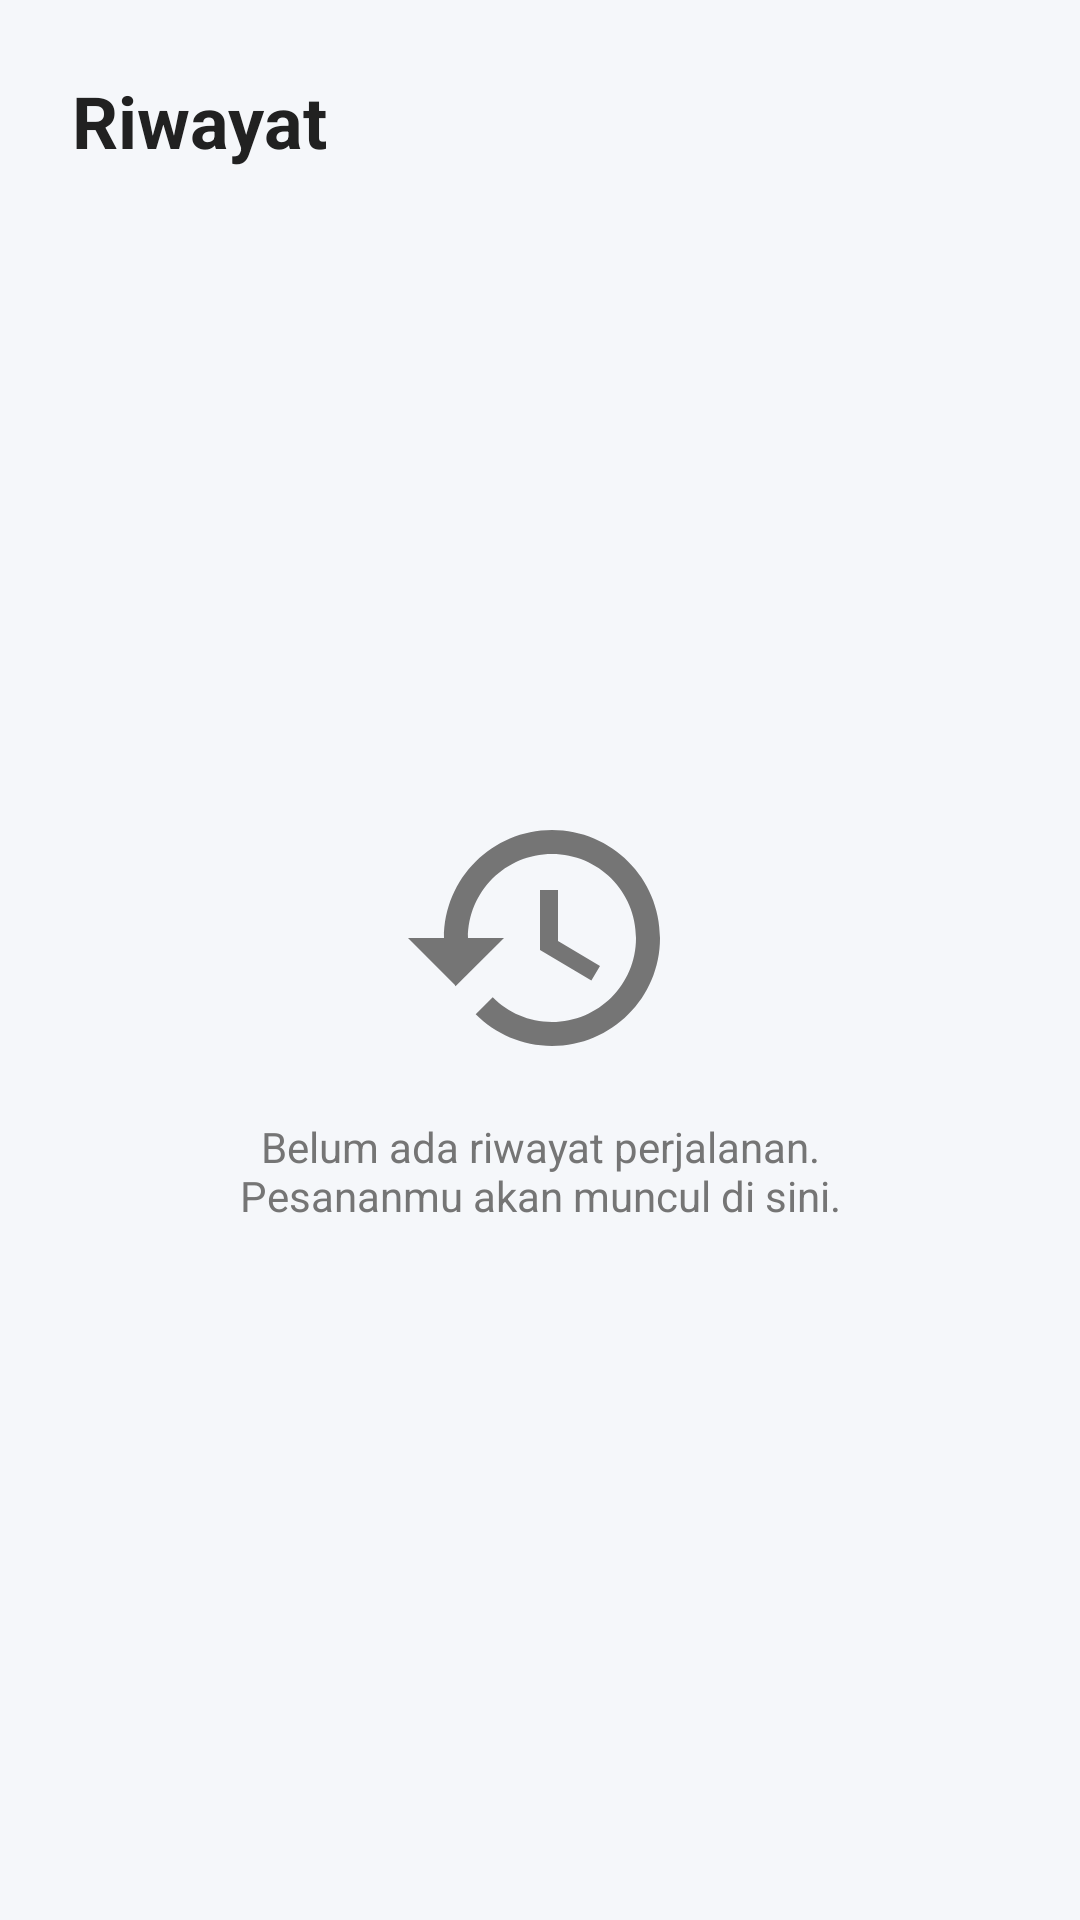

The Android layout XML behind this screen, and the referenced resources:
<!-- AndroidManifest.xml: application theme Theme.JakJakPassenger -->
<!-- res/layout/fragment_history.xml -->
<?xml version="1.0" encoding="utf-8"?>

<androidx.constraintlayout.widget.ConstraintLayout
    xmlns:android="http://schemas.android.com/apk/res/android"
    xmlns:app="http://schemas.android.com/apk/res-auto"
    android:layout_width="match_parent"
    android:layout_height="match_parent"
    android:background="@color/background"
    android:padding="24dp">

    <TextView
        android:id="@+id/tvTitle"
        android:layout_width="wrap_content"
        android:layout_height="wrap_content"
        android:text="@string/title_history"
        android:textColor="@color/text_primary"
        android:textSize="24sp"
        android:textStyle="bold"
        app:layout_constraintTop_toTopOf="parent"
        app:layout_constraintStart_toStartOf="parent" />

    <ImageView
        android:id="@+id/ivEmpty"
        android:layout_width="96dp"
        android:layout_height="96dp"
        android:src="@drawable/ic_history"
        android:contentDescription="@string/placeholder_empty"
        app:layout_constraintTop_toBottomOf="@id/tvTitle"
        app:layout_constraintBottom_toTopOf="@id/tvEmpty"
        app:layout_constraintStart_toStartOf="parent"
        app:layout_constraintEnd_toEndOf="parent"
        app:layout_constraintVertical_chainStyle="packed"
        app:layout_constraintVertical_bias="0.5" />

    <TextView
        android:id="@+id/tvEmpty"
        android:layout_width="0dp"
        android:layout_height="wrap_content"
        android:layout_marginTop="12dp"
        android:gravity="center"
        android:text="@string/placeholder_history"
        android:textColor="@color/text_secondary"
        android:textSize="14sp"
        app:layout_constraintTop_toBottomOf="@id/ivEmpty"
        app:layout_constraintBottom_toBottomOf="parent"
        app:layout_constraintStart_toStartOf="parent"
        app:layout_constraintEnd_toEndOf="parent" />

</androidx.constraintlayout.widget.ConstraintLayout>
<!-- resources referenced by this layout -->
<resources>
  <color name="background">#F5F7FA</color>
  <color name="text_primary">#212121</color>
  <color name="text_secondary">#757575</color>
  <!-- drawable ic_history (drawable) -->
  <vector xmlns:android="http://schemas.android.com/apk/res/android"
      android:width="24dp" android:height="24dp"
      android:viewportWidth="24" android:viewportHeight="24">
      <path android:fillColor="#757575"
          android:pathData="M13,3c-4.97,0 -9,4.03 -9,9L1,12l3.89,3.89 0.07,0.14L9,12L6,12c0,-3.87 3.13,-7 7,-7s7,3.13 7,7 -3.13,7 -7,7c-1.93,0 -3.68,-0.79 -4.94,-2.06l-1.42,1.42C8.27,19.99 10.51,21 13,21c4.97,0 9,-4.03 9,-9s-4.03,-9 -9,-9zM12,8v5l4.28,2.54 0.72,-1.21 -3.5,-2.08L13.5,8L12,8z"/>
  </vector>
  <string name="placeholder_empty">Belum ada data</string>
  <string name="placeholder_history">Belum ada riwayat perjalanan.\nPesananmu akan muncul di sini.</string>
  <string name="title_history">Riwayat</string>
  <style name="Theme.JakJakPassenger" parent="Theme.MaterialComponents.DayNight.NoActionBar">
          <item name="colorPrimary">@color/primary</item>
          <item name="colorPrimaryDark">@color/primary_dark</item>
          <item name="colorPrimaryVariant">@color/primary_dark</item>
          <item name="colorSecondary">@color/secondary</item>
          <item name="colorSecondaryVariant">@color/secondary_dark</item>
          <item name="colorOnPrimary">@color/white</item>
          <item name="colorSurface">@color/surface</item>
          <item name="colorError">@color/error</item>
          <item name="android:colorBackground">@color/background</item>
          <item name="android:statusBarColor">@color/primary_dark</item>
          <item name="android:windowLightStatusBar">false</item>
  
          
          <item name="boxStrokeColor">@color/primary</item>
          <item name="hintTextColor">@color/primary</item>
      </style>
  <color name="primary">#1E88E5</color>
  <color name="primary_dark">#1565C0</color>
  <color name="secondary">#FF6F00</color>
  <color name="secondary_dark">#E65100</color>
  <color name="white">#FFFFFF</color>
  <color name="surface">#FFFFFF</color>
  <color name="error">#E53935</color>
</resources>
